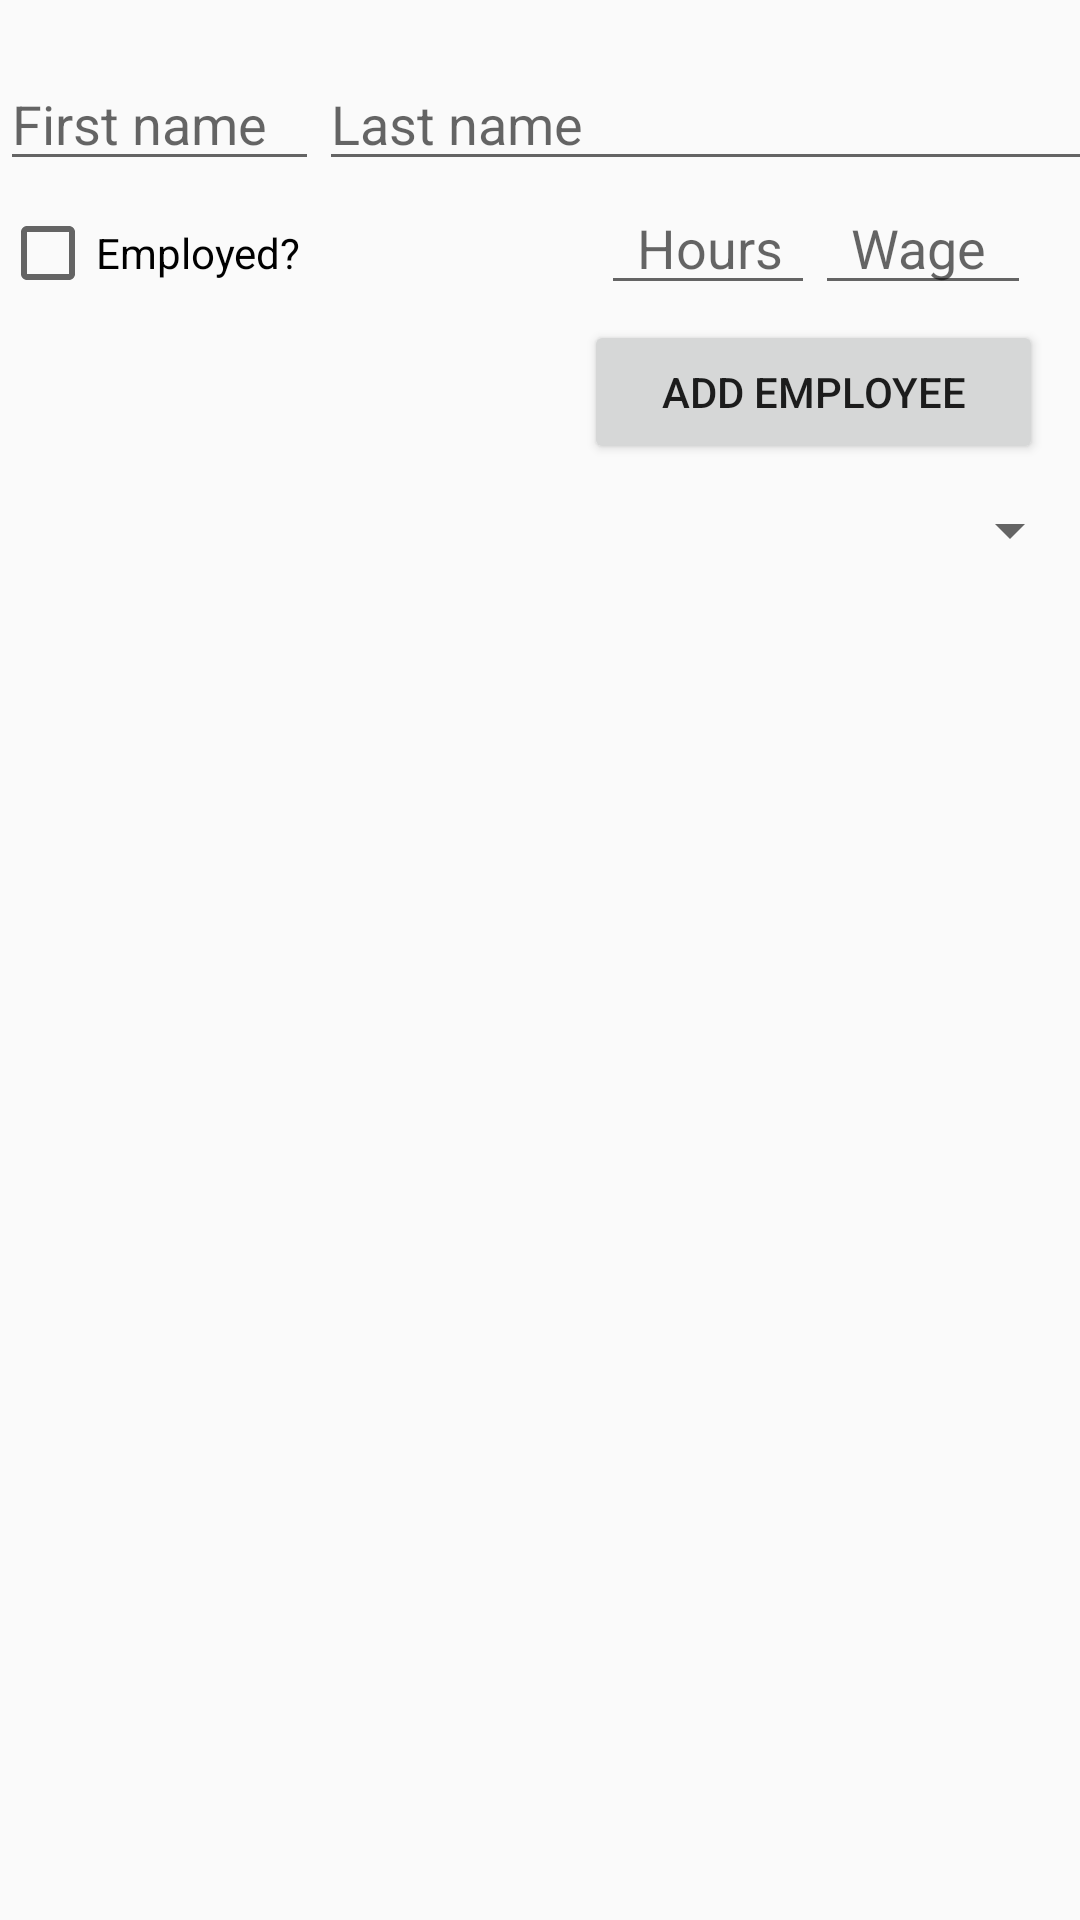

Layout XML and referenced resources for this Android screen:
<!-- AndroidManifest.xml: application theme AppTheme -->
<!-- res/layout/activity_employee_view.xml -->
<?xml version="1.0" encoding="utf-8"?>
<ScrollView xmlns:android="http://schemas.android.com/apk/res/android"
    xmlns:tools="http://schemas.android.com/tools"
    android:layout_width="match_parent"
    android:layout_height="match_parent"
    android:paddingBottom="@dimen/activity_vertical_margin"
    android:paddingLeft="@dimen/activity_horizontal_margin"
    android:paddingRight="@dimen/activity_horizontal_margin"
    android:paddingTop="@dimen/activity_vertical_margin"
    tools:context=".EmployeeView">

    <LinearLayout
        android:orientation="vertical"
        android:layout_width="match_parent"
        android:layout_height="match_parent"
        android:layout_alignParentTop="true"
        android:layout_alignParentLeft="true"
        android:layout_alignParentStart="true">

        <TextView
            android:layout_width="wrap_content"
            android:layout_height="wrap_content"
            android:id="@+id/errorMessage"
            android:textColor="#ff0000" />

        <LinearLayout
            android:orientation="horizontal"
            android:layout_width="match_parent"
            android:layout_height="wrap_content"
            android:weightSum="1">

            <EditText
                android:layout_width="112dp"
                android:layout_height="wrap_content"
                android:inputType="textPersonName"
                android:ems="10"
                android:id="@+id/firstNameField"
                android:layout_gravity="center_horizontal"
                android:layout_weight="0.52"
                android:hint="First name" />

            <EditText
                android:layout_width="260dp"
                android:layout_height="wrap_content"
                android:inputType="textPersonName"
                android:ems="10"
                android:id="@+id/lastNameField"
                android:hint="Last name" />
        </LinearLayout>

        <LinearLayout
            android:orientation="horizontal"
            android:layout_width="match_parent"
            android:layout_height="wrap_content"
            android:weightSum="1">

            <CheckBox
                android:layout_width="wrap_content"
                android:layout_height="wrap_content"
                android:text="Employed?"
                android:id="@+id/employedCB"
                android:checked="false"
                android:layout_marginRight="100dp" />

            <EditText
                android:layout_width="69dp"
                android:layout_height="wrap_content"
                android:inputType="number"
                android:ems="10"
                android:id="@+id/workHoursField"
                android:layout_weight="0.09"
                android:paddingLeft="12dp"
                android:hint="Hours" />

            <EditText
                android:layout_width="62dp"
                android:layout_height="wrap_content"
                android:inputType="numberDecimal"
                android:ems="10"
                android:id="@+id/wageField"
                android:layout_weight="0.34"
                android:paddingLeft="12dp"
                android:hint="Wage" />
        </LinearLayout>

        <Button
            android:layout_width="153dp"
            android:layout_height="wrap_content"
            android:text="Add employee"
            android:id="@+id/addEmployeeBtn"
            android:layout_gravity="right"
            android:layout_marginTop="5dp"
            android:layout_marginRight="13dp"
            android:layout_marginBottom="10dp"
            android:onClick="employeeAdd" />

        <Spinner
            android:layout_width="match_parent"
            android:layout_height="wrap_content"
            android:id="@+id/employeeSpinner"
            android:layout_marginBottom="1dp" />

        <FrameLayout
            android:layout_width="match_parent"
            android:layout_height="wrap_content"
            android:visibility="invisible"
            android:id="@+id/infoLayout">

            <LinearLayout
                android:orientation="vertical"
                android:layout_width="match_parent"
                android:layout_height="match_parent">

                <LinearLayout
                    android:orientation="horizontal"
                    android:layout_width="match_parent"
                    android:layout_height="match_parent"
                    android:layout_marginBottom="15dp">

                    <TextView
                        android:layout_width="wrap_content"
                        android:layout_height="wrap_content"
                        android:text="First name: "
                        android:id="@+id/firstNameLabel"
                        android:layout_marginRight="20dp" />

                    <EditText
                        android:layout_width="wrap_content"
                        android:layout_height="wrap_content"
                        android:id="@+id/firstNameDisplay" />

                </LinearLayout>

                <LinearLayout
                    android:orientation="horizontal"
                    android:layout_width="match_parent"
                    android:layout_height="match_parent"
                    android:layout_marginBottom="15dp">

                    <TextView
                        android:layout_width="wrap_content"
                        android:layout_height="wrap_content"
                        android:text="Last name:"
                        android:id="@+id/lastNameLabel"
                        android:layout_marginRight="20dp" />

                    <EditText
                        android:layout_width="wrap_content"
                        android:layout_height="wrap_content"
                        android:id="@+id/lastNameDisplay" />
                </LinearLayout>

                <LinearLayout
                    android:orientation="horizontal"
                    android:layout_width="match_parent"
                    android:layout_height="match_parent"
                    android:layout_marginBottom="15dp">

                    <TextView
                        android:layout_width="wrap_content"
                        android:layout_height="wrap_content"
                        android:text="Work hours: "
                        android:id="@+id/workHoursLabel"
                        android:layout_marginRight="20dp" />

                    <EditText
                        android:layout_width="wrap_content"
                        android:layout_height="wrap_content"
                        android:id="@+id/workHoursDisplay" />
                </LinearLayout>

                <LinearLayout
                    android:orientation="horizontal"
                    android:layout_width="match_parent"
                    android:layout_height="match_parent"
                    android:layout_marginBottom="15dp">

                    <TextView
                        android:layout_width="wrap_content"
                        android:layout_height="wrap_content"
                        android:text="Hourly wage:"
                        android:id="@+id/wageLabel"
                        android:layout_marginRight="20dp" />

                    <EditText
                        android:layout_width="wrap_content"
                        android:layout_height="wrap_content"
                        android:id="@+id/wageDisplay" />
                </LinearLayout>

                <LinearLayout
                    android:orientation="horizontal"
                    android:layout_width="match_parent"
                    android:layout_height="match_parent">

                    <TextView
                        android:layout_width="wrap_content"
                        android:layout_height="wrap_content"
                        android:text="Current status:"
                        android:id="@+id/statusLabel"
                        android:layout_marginRight="20dp" />

                    <Switch
                        android:layout_width="wrap_content"
                        android:layout_height="wrap_content"
                        android:textOff="Fired"
                        android:textOn="Employed"
                        android:showText="true"
                        android:id="@+id/statusDisplay" />
                </LinearLayout>
                <LinearLayout
                    android:layout_width="match_parent"
                    android:layout_height="match_parent">


                </LinearLayout>
                <Button
                    android:layout_width="153dp"
                    android:layout_height="wrap_content"
                    android:text="Edit Employee"
                    android:id="@+id/editEmployeeBtn"
                    android:layout_gravity="right"
                    android:layout_marginTop="10dp"
                    android:layout_marginRight="13dp"
                    android:layout_marginBottom="10dp"
                    android:onClick="employeeEdit" />
            </LinearLayout>

        </FrameLayout>

    </LinearLayout>
</ScrollView>
<!-- resources referenced by this layout -->
<resources>
  <style name="AppTheme" parent="Theme.AppCompat.Light.DarkActionBar">
          
          <item name="colorPrimary">@color/colorPrimary</item>
          <item name="colorPrimaryDark">@color/colorPrimaryDark</item>
          <item name="colorAccent">@color/colorAccent</item>
          <item name="android:actionBarStyle">@style/ActionBar</item>
      </style>
  <style name="ActionBar" parent="@android:style/Widget.Holo.Light.ActionBar">
          <item name="android:icon">@drawable/logo</item>
      </style>
  <!-- not gathered from this repository: default colours our renderer supplied (Android Studio template values) -->
  <color name="colorPrimary">#FF6200EE</color>
  <color name="colorPrimaryDark">#FF3700B3</color>
  <color name="colorAccent">#FF03DAC5</color>
</resources>
